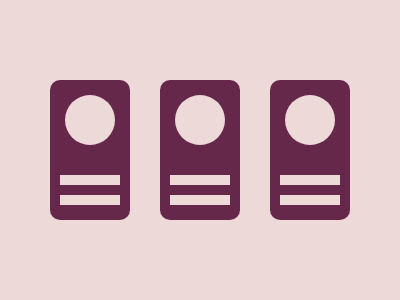

Recreate this image using only HTML and CSS.

<!-- Here added closing tags to format the code properly -->
<!-- Method 1-->
<p><a></a></p>
<style>
    * {
        background: #EED9D9;

        * {
            box-shadow: 110px 0, -110px 0
        }

        body {
            background: #66284A;
            margin: 80 160;
            border-radius: 10px;
            color: 66284A;

            * {
                position: fixed;
                color: EED9D9
            }
        }

        p {
            padding: 25;
            border-radius: 1in;
            margin: 15
        }

        a {
            padding: 5 30;
            margin: 55-30;
            -webkit-box-reflect: below 10px
        }
    }
</style>